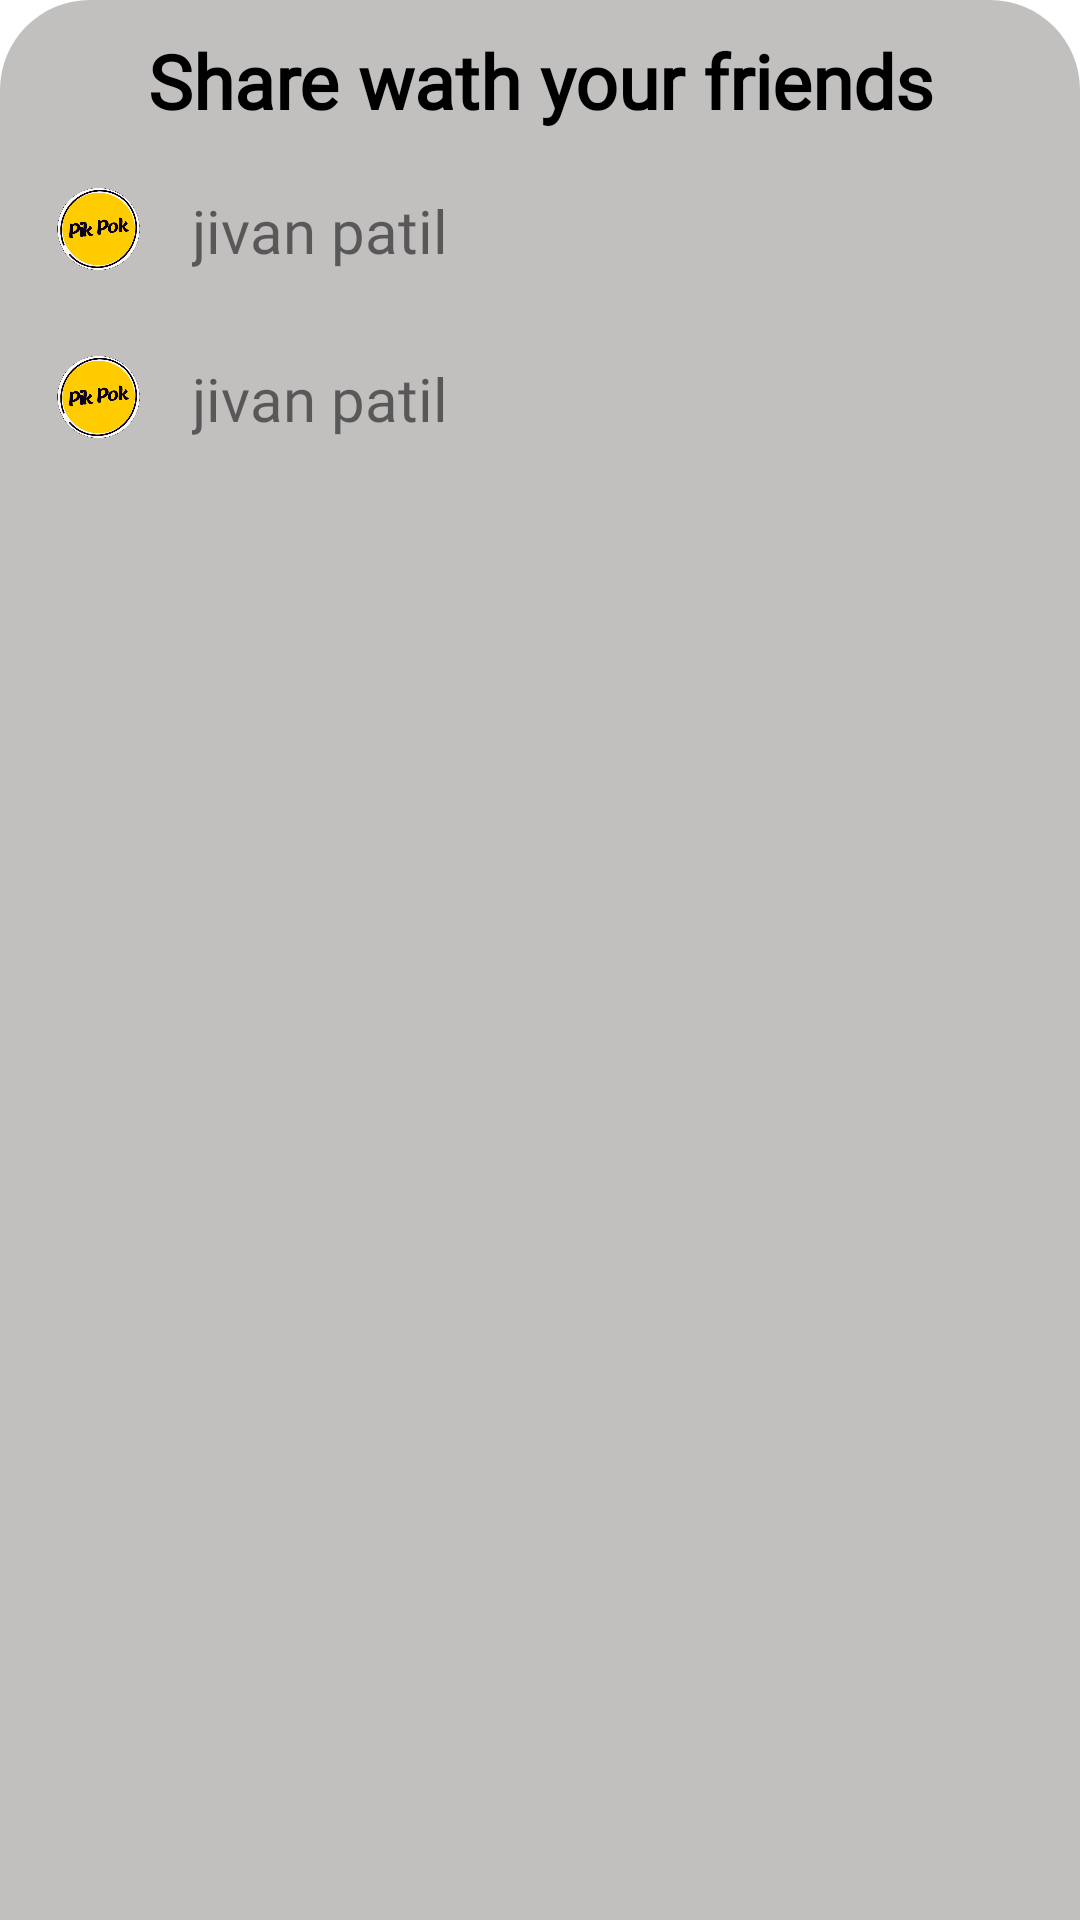

Write the Android layout XML for this screen, with the resource values it uses.
<!-- AndroidManifest.xml: application theme Theme.PikPok -->
<!-- res/layout/sharedilog.xml -->
<?xml version="1.0" encoding="utf-8"?>
<androidx.core.widget.NestedScrollView
    xmlns:android="http://schemas.android.com/apk/res/android"
    xmlns:app="http://schemas.android.com/apk/res-auto"
    xmlns:tools="http://schemas.android.com/tools"
    android:orientation="vertical"
    android:layout_width="match_parent"
    android:layout_height="match_parent"
    android:background="@drawable/dialog_bg">

<androidx.constraintlayout.widget.ConstraintLayout
    android:layout_width="match_parent"
    android:layout_height="match_parent">

    <TextView
        android:id="@+id/choosetxt"
        android:layout_width="match_parent"
        android:layout_height="wrap_content"
        android:fontFamily="@font/alegreya_sc"
        android:text="Share wath your friends"
        android:textAlignment="center"
        android:textColor="@color/black"
        android:textSize="25dp"
        android:textStyle="bold"
        app:layout_constraintEnd_toEndOf="parent"
        app:layout_constraintStart_toStartOf="parent"
        app:layout_constraintTop_toTopOf="parent"
        tools:ignore="MissingConstraints" />

    <LinearLayout
        android:id="@+id/fr1"
        android:layout_width="match_parent"
        android:layout_height="wrap_content"
        android:orientation="horizontal"
        android:padding="8dp"
        android:layout_marginTop="10dp"
        app:layout_constraintTop_toBottomOf="@+id/choosetxt"
        tools:layout_editor_absoluteX="10dp">


        <androidx.constraintlayout.widget.ConstraintLayout
            android:layout_width="match_parent"
            android:layout_height="wrap_content">

            <ImageView
                android:id="@+id/imageView15"
                android:layout_width="30dp"
                android:layout_height="30dp"
                android:src="@drawable/logo1"
                app:layout_constraintBottom_toBottomOf="parent"
                app:layout_constraintStart_toStartOf="parent"
                app:layout_constraintTop_toTopOf="parent"
                tools:ignore="MissingConstraints" />

            <ImageView
                android:id="@+id/send1"
                android:layout_width="30dp"
                android:layout_height="30dp"
                android:layout_marginEnd="16dp"
                android:src="@drawable/share"
                android:onClick="send"
                app:layout_constraintBottom_toBottomOf="parent"
                app:layout_constraintEnd_toEndOf="parent"
                app:layout_constraintTop_toTopOf="parent"
                tools:ignore="UsingOnClickInXml" />

            <TextView
                android:id="@+id/textView10"
                android:layout_width="wrap_content"
                android:layout_height="wrap_content"
                android:layout_marginStart="16dp"
                android:fontFamily="@font/alegreya_sc"
                android:text="jivan patil "
                android:textSize="20dp"
                app:layout_constraintBottom_toBottomOf="parent"
                app:layout_constraintStart_toEndOf="@+id/imageView15"
                app:layout_constraintTop_toTopOf="parent"
                tools:ignore="MissingConstraints" />

        </androidx.constraintlayout.widget.ConstraintLayout>

    </LinearLayout>

    <LinearLayout
        android:id="@+id/fr2"
        android:layout_width="match_parent"
        android:layout_height="wrap_content"
        android:orientation="horizontal"
        android:padding="8dp"
        android:layout_marginTop="10dp"
        app:layout_constraintTop_toBottomOf="@+id/fr1"
        tools:layout_editor_absoluteX="10dp">
<androidx.constraintlayout.widget.ConstraintLayout
    android:layout_width="match_parent"
    android:layout_height="wrap_content">

    <ImageView
        android:id="@+id/i2"
        android:layout_width="30dp"
        android:layout_height="30dp"
        android:src="@drawable/logo1"
        app:layout_constraintBottom_toBottomOf="parent"
        app:layout_constraintStart_toStartOf="parent"
        app:layout_constraintTop_toTopOf="parent" />

    <ImageView
        android:id="@+id/send2"
        android:layout_width="30dp"
        android:layout_height="30dp"
        android:layout_marginEnd="16dp"
        android:src="@drawable/share"
        app:layout_constraintBottom_toBottomOf="parent"
        app:layout_constraintEnd_toEndOf="parent"
        app:layout_constraintTop_toTopOf="parent" />

    <TextView
        android:id="@+id/t3"
        android:layout_width="wrap_content"
        android:layout_height="wrap_content"
        android:layout_marginStart="16dp"
        android:fontFamily="@font/alegreya_sc"
        android:text="jivan patil "
        android:textSize="20dp"
        app:layout_constraintBottom_toBottomOf="parent"
        app:layout_constraintStart_toEndOf="@+id/i2"
        app:layout_constraintTop_toTopOf="parent"
        tools:ignore="NotSibling" />

</androidx.constraintlayout.widget.ConstraintLayout>
    </LinearLayout>




</androidx.constraintlayout.widget.ConstraintLayout>

</androidx.core.widget.NestedScrollView>
<!-- resources referenced by this layout -->
<resources>
  <color name="black">#FF000000</color>
  <!-- drawable dialog_bg (drawable) -->
  <?xml version="1.0" encoding="utf-8"?>
  <shape xmlns:android="http://schemas.android.com/apk/res/android">
  
      <solid
          android:color="@color/login_bk_color"/>
  
      <corners
          android:topLeftRadius="30dp"
          android:topRightRadius="30dp"
          />
      <padding
          android:left="10dp"
          android:right="10dp"
          android:top="10dp"
          android:bottom="10dp"/>
  
  </shape>
  <!-- drawable logo1: png bitmap (drawable-v24, 172141 bytes) -->
  <style name="Theme.PikPok" parent="Theme.MaterialComponents.DayNight.NoActionBar">
          
          <item name="colorPrimary">@color/purple_500</item>
          <item name="colorPrimaryVariant">@color/purple_700</item>
          <item name="colorOnPrimary">@color/white</item>
          
          <item name="colorSecondary">@color/teal_200</item>
          <item name="colorSecondaryVariant">@color/teal_700</item>
          <item name="colorOnSecondary">@color/black</item>
          
          <item name="android:statusBarColor">?attr/colorPrimaryVariant</item>
          
          <item name="android:windowDisablePreview">true</item>
      </style>
  <color name="login_bk_color">#C2BFBF</color>
  <color name="purple_500">#2196F3</color>
  <color name="purple_700">#FF000000</color>
  <color name="white">#FFFFFFFF</color>
  <color name="teal_200">#FF03DAC5</color>
  <color name="teal_700">#FF018786</color>
</resources>
